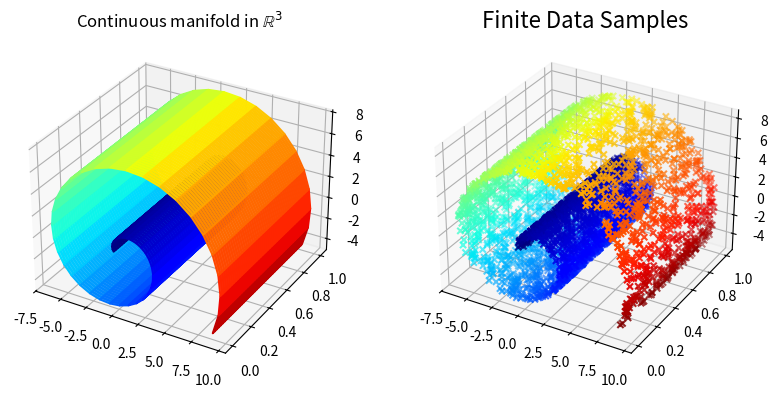

Write the Python code that produced this figure.
# -*- coding: utf-8 -*-
"""
Created on Sun Apr  9 15:31:25 2023

@author: LENOVO
"""

import numpy as np
import matplotlib.pyplot as plt
# draw samples to create the grid
t = np.linspace(0, 1, 50)
u = np.linspace(0, 1, 50)
v = 3*np.pi/2*(.1 + 2*t)
u,v = np.meshgrid(u,v)

# swiss roll transformation
x = -v*np.cos(v)
y = u
z = v*np.sin(v)

fig = plt.figure(figsize=plt.figaspect(0.5))
colors = plt.cm.jet((x**2+z**2)/100)
ax = fig.add_subplot(1, 2, 1, projection='3d')
ax.plot_surface(x, y, z, rstride=1, cstride=1, facecolors=colors, 
                cmap=plt.cm.coolwarm, linewidth=1.4, alpha=0.8)
ax.set_title('Continuous manifold in $\mathbb{R}^3$');

# draw uniform samples from the continuous manifold
n = 4000
t = np.random.rand(n, 1)
u = np.random.rand(n, 1)
v = 3*np.pi/2*(.1 + 2*t)

x = -v*np.cos(v)
y = u
z = v*np.sin(v)
color = (x**2 + z**2) / 100
color = color.reshape(n,)

# set up the axes for the first plot
ax = fig.add_subplot(1, 2, 2, projection='3d')
ax.scatter(x, y, z, cmap='jet', c=color, marker='x');
ax.set_title('Finite Data Samples', size=16);
plt.show();